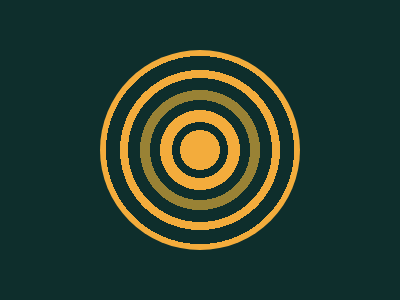

Reproduce this picture with HTML and CSS.

<div></div>
<style>
  body {
    background: #0E2E2C;
  }

  div {
    position: absolute;
    width: 200px;
    height: 200px;
    border-radius: 50%;
    background: radial-gradient(#F3AC3C 20px, transparent 20px 28px, #F3AC3C 28px 40px, transparent 40px 50px, #998235 50px 60px, transparent 60px 72px, #F3AC3C 72px 80px, transparent 80px 94px, #F3AC3C 94px);
    top: 50px;
    left: 100px;
  }
</style>